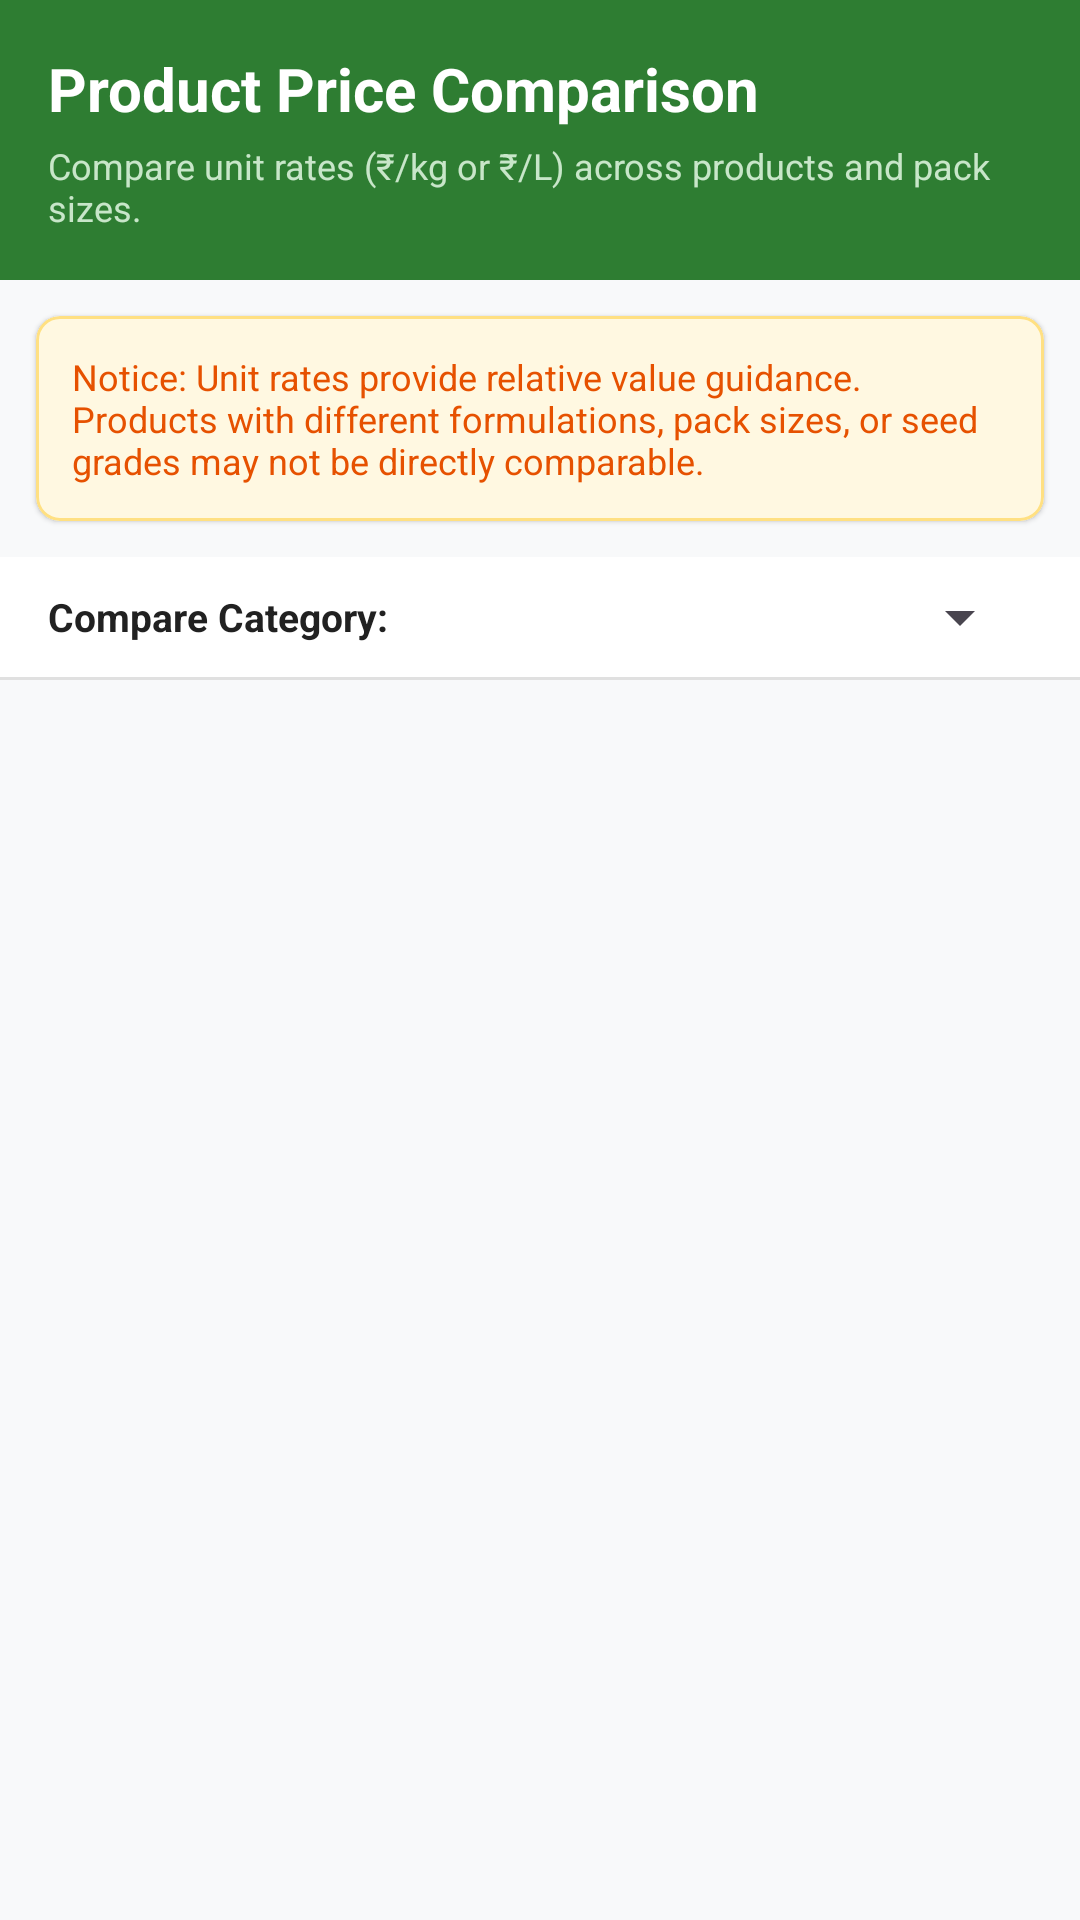

Here is an Android app screen rendered from its layout file. Give the layout XML and the strings, colors and styles it references.
<!-- AndroidManifest.xml: application theme Theme.KisanSathi -->
<!-- res/layout/activity_price_comparison.xml -->
<?xml version="1.0" encoding="utf-8"?>
<LinearLayout xmlns:android="http://schemas.android.com/apk/res/android"
    xmlns:app="http://schemas.android.com/apk/res-auto"
    xmlns:tools="http://schemas.android.com/tools"
    android:layout_width="match_parent"
    android:layout_height="match_parent"
    android:fitsSystemWindows="true"
    android:orientation="vertical"
    android:background="@color/bg_light"
    tools:context=".PriceComparisonActivity">

    
    <LinearLayout
        android:layout_width="match_parent"
        android:layout_height="wrap_content"
        android:background="@color/primary_green"
        android:orientation="vertical"
        android:padding="16dp">

        <TextView
            android:layout_width="wrap_content"
            android:layout_height="wrap_content"
            android:text="@string/price_comparison_title"
            android:textColor="@color/white"
            android:textSize="20sp"
            android:textStyle="bold" />

        <TextView
            android:layout_width="wrap_content"
            android:layout_height="wrap_content"
            android:layout_marginTop="4dp"
            android:text="@string/price_comparison_subtitle"
            android:textColor="#C8E6C9"
            android:textSize="12sp" />

    </LinearLayout>

    
    <com.google.android.material.card.MaterialCardView
        android:layout_width="match_parent"
        android:layout_height="wrap_content"
        android:layout_margin="12dp"
        app:cardCornerRadius="8dp"
        app:cardElevation="1dp"
        app:cardBackgroundColor="#FFF8E1"
        app:strokeColor="#FFE082"
        app:strokeWidth="1dp">

        <TextView
            android:layout_width="match_parent"
            android:layout_height="wrap_content"
            android:padding="12dp"
            android:text="@string/price_comparison_notice"
            android:textColor="#E65100"
            android:textSize="12sp" />

    </com.google.android.material.card.MaterialCardView>

    
    <LinearLayout
        android:layout_width="match_parent"
        android:layout_height="wrap_content"
        android:background="@color/card_surface"
        android:paddingHorizontal="16dp"
        android:paddingVertical="8dp"
        android:gravity="center_vertical"
        android:orientation="horizontal">

        <TextView
            android:layout_width="wrap_content"
            android:layout_height="wrap_content"
            android:text="@string/compare_category_label"
            android:textColor="@color/text_primary"
            android:textSize="13sp"
            android:textStyle="bold" />

        <Spinner
            android:id="@+id/spinnerCompareCategory"
            android:layout_width="0dp"
            android:layout_height="wrap_content"
            android:layout_weight="1"
            android:spinnerMode="dropdown" />

    </LinearLayout>

    <View
        android:layout_width="match_parent"
        android:layout_height="1dp"
        android:background="@color/divider_color" />

    
    <ProgressBar
        android:id="@+id/progressBarCompare"
        android:layout_width="wrap_content"
        android:layout_height="wrap_content"
        android:layout_gravity="center"
        android:layout_marginTop="32dp" />

    
    <TextView
        android:id="@+id/tvEmptyComparison"
        android:layout_width="wrap_content"
        android:layout_height="wrap_content"
        android:layout_gravity="center"
        android:layout_marginTop="32dp"
        android:padding="16dp"
        android:text="@string/no_comparison_records"
        android:textColor="@color/text_secondary"
        android:textSize="14sp"
        android:gravity="center"
        android:visibility="gone" />

    
    <androidx.recyclerview.widget.RecyclerView
        android:id="@+id/rvComparisonList"
        android:layout_width="match_parent"
        android:layout_height="match_parent"
        android:paddingVertical="6dp"
        android:clipToPadding="false" />

</LinearLayout>
<!-- resources referenced by this layout -->
<resources>
  <color name="bg_light">#F8F9FA</color>
  <color name="card_surface">#FFFFFF</color>
  <color name="divider_color">#E0E0E0</color>
  <color name="primary_green">#2E7D32</color>
  <color name="text_primary">#212121</color>
  <color name="text_secondary">#666666</color>
  <color name="white">#FFFFFFFF</color>
  <string name="compare_category_label">Compare Category: </string>
  <string name="no_comparison_records">No comparison records available for the selected category.</string>
  <string name="price_comparison_notice">Notice: Unit rates provide relative value guidance. Products with different formulations, pack sizes, or seed grades may not be directly comparable.</string>
  <string name="price_comparison_subtitle">Compare unit rates (₹/kg or ₹/L) across products and pack sizes.</string>
  <string name="price_comparison_title">Product Price Comparison</string>
  <style name="Theme.KisanSathi" parent="Base.Theme.KisanSathi" />
  <style name="Base.Theme.KisanSathi" parent="Theme.Material3.DayNight.NoActionBar">
          <item name="colorPrimary">@color/primary_green</item>
          <item name="colorOnPrimary">@color/white</item>
          <item name="colorPrimaryContainer">@color/primary_light</item>
          <item name="colorSecondary">@color/accent_green</item>
          <item name="android:windowBackground">@color/bg_light</item>
      </style>
  <color name="primary_light">#E8F5E9</color>
  <color name="accent_green">#4CAF50</color>
</resources>
